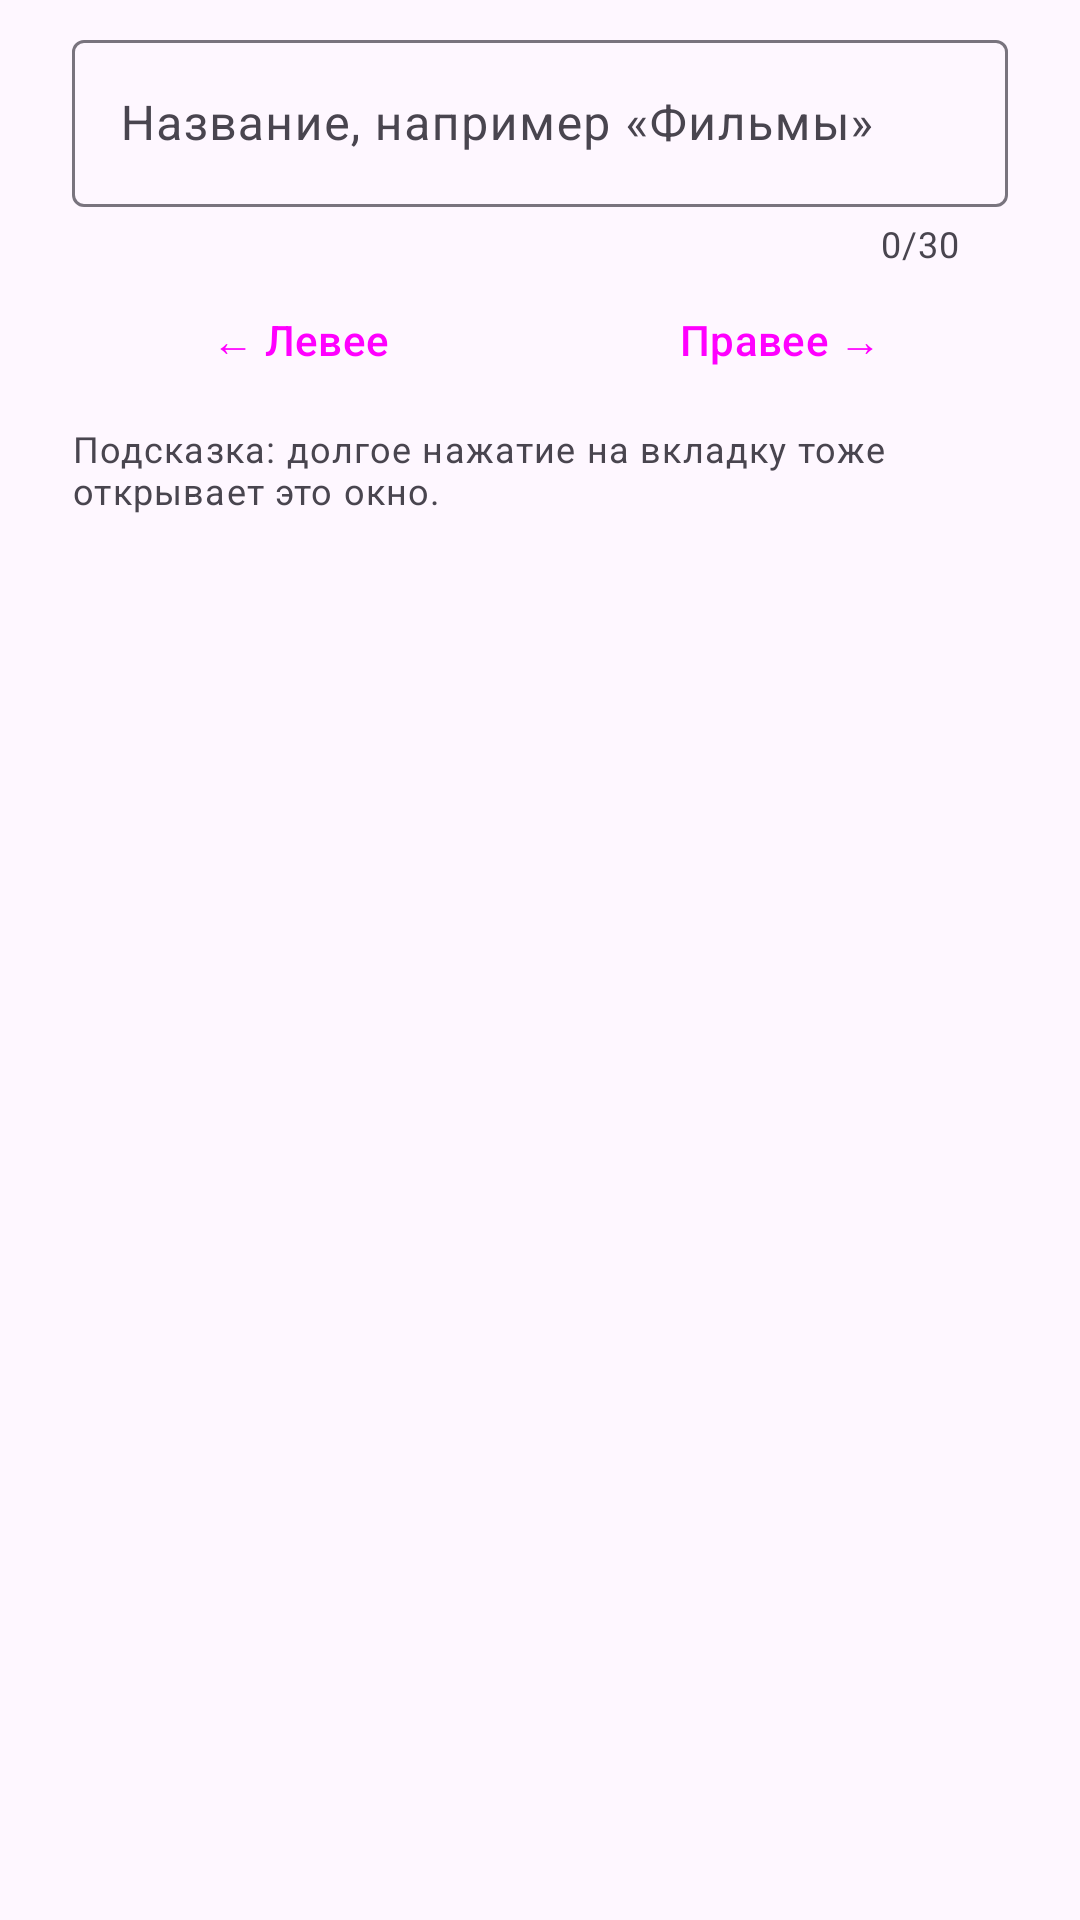

Write the Android layout XML for this screen, with the resource values it uses.
<!-- AndroidManifest.xml: application theme Theme.Spisok -->
<!-- res/layout/dialog_category.xml -->
<?xml version="1.0" encoding="utf-8"?>
<LinearLayout xmlns:android="http://schemas.android.com/apk/res/android"
    android:layout_width="match_parent"
    android:layout_height="wrap_content"
    android:orientation="vertical"
    android:paddingHorizontal="24dp"
    android:paddingTop="8dp">

    <com.google.android.material.textfield.TextInputLayout
        android:id="@+id/name_layout"
        android:layout_width="match_parent"
        android:layout_height="wrap_content"
        android:hint="@string/category_hint"
        app:counterEnabled="true"
        app:counterMaxLength="30"
        xmlns:app="http://schemas.android.com/apk/res-auto">

        <com.google.android.material.textfield.TextInputEditText
            android:id="@+id/input_name"
            android:layout_width="match_parent"
            android:layout_height="wrap_content"
            android:inputType="textCapSentences"
            android:maxLength="30" />
    </com.google.android.material.textfield.TextInputLayout>

    <LinearLayout
        android:id="@+id/move_row"
        android:layout_width="match_parent"
        android:layout_height="wrap_content"
        android:orientation="vertical">

        <LinearLayout
            android:layout_width="match_parent"
            android:layout_height="wrap_content"
            android:orientation="horizontal">

            <Button
                android:id="@+id/move_left"
                style="?attr/materialButtonOutlinedStyle"
                android:layout_width="0dp"
                android:layout_height="wrap_content"
                android:layout_marginEnd="4dp"
                android:layout_weight="1"
                android:text="@string/category_move_left" />

            <Button
                android:id="@+id/move_right"
                style="?attr/materialButtonOutlinedStyle"
                android:layout_width="0dp"
                android:layout_height="wrap_content"
                android:layout_marginStart="4dp"
                android:layout_weight="1"
                android:text="@string/category_move_right" />
        </LinearLayout>

        <TextView
            android:layout_width="match_parent"
            android:layout_height="wrap_content"
            android:layout_marginTop="4dp"
            android:text="@string/category_tip"
            android:textAppearance="?attr/textAppearanceBodySmall"
            android:textColor="?attr/colorOnSurfaceVariant" />
    </LinearLayout>
</LinearLayout>
<!-- resources referenced by this layout -->
<resources>
  <string name="category_hint">Название, например «Фильмы»</string>
  <string name="category_move_left">← Левее</string>
  <string name="category_move_right">Правее →</string>
  <string name="category_tip">Подсказка: долгое нажатие на вкладку тоже открывает это окно.</string>
  <style name="Theme.Spisok" parent="Theme.Material3.DayNight.NoActionBar">
          <item name="colorPrimary">@color/brand</item>
      </style>
  <color name="brand">#3F6B4F</color>
</resources>
